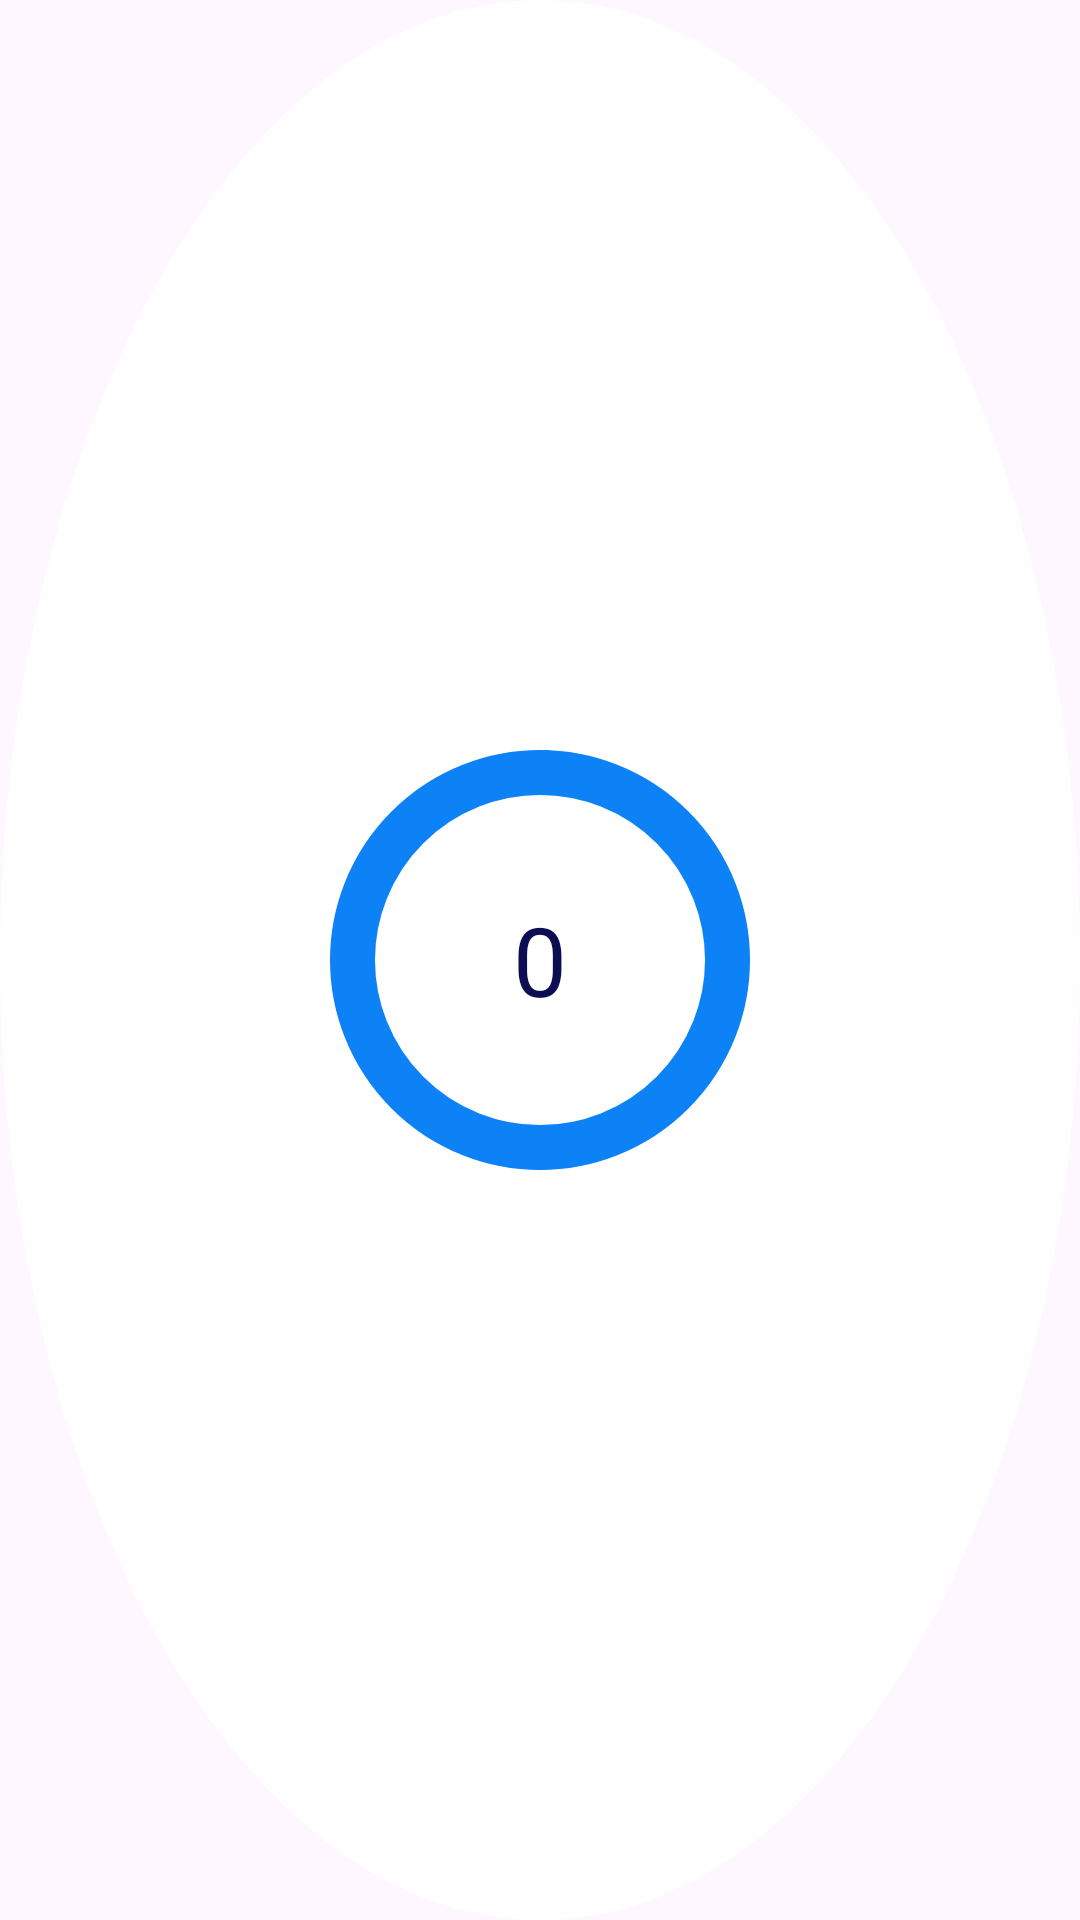

Layout XML and referenced resources for this Android screen:
<!-- AndroidManifest.xml: application theme Theme.AppCompat.Light.NoActionBar -->
<!-- res/layout/nav_header_home.xml -->
<?xml version="1.0" encoding="utf-8"?>
<androidx.constraintlayout.widget.ConstraintLayout xmlns:android="http://schemas.android.com/apk/res/android"
    xmlns:app="http://schemas.android.com/apk/res-auto"
    xmlns:tools="http://schemas.android.com/tools"
    android:layout_width="match_parent"
    android:layout_height="@dimen/nav_header_height"
    android:background="@drawable/circle_shape"
    android:gravity="bottom"
    android:orientation="vertical"
    android:theme="@style/ThemeOverlay.AppCompat.Dark">
































    <RelativeLayout
        android:layout_margin="10dp"
        android:id="@+id/main"
        android:layout_width="match_parent"
        android:layout_height="match_parent"
        >

        <com.google.android.material.progressindicator.CircularProgressIndicator
            android:id="@+id/circularProgressIndicator"
            android:layout_width="150dp"
            android:layout_height="140dp"
            android:indeterminate="false"
            app:indicatorColor="#000000"
            app:indicatorSize="140dp"
            android:layout_centerInParent="true"
            app:trackColor="#0D82F6"
            app:trackThickness="15dp" />

        <TextView
            android:id="@+id/progressText"
            android:layout_width="wrap_content"
            android:layout_height="wrap_content"
            android:text="0"
            android:layout_centerInParent="true"
            android:textColor="#0D0D54"
            android:textSize="32sp" />

    </RelativeLayout>



</androidx.constraintlayout.widget.ConstraintLayout>
<!-- resources referenced by this layout -->
<resources>
  <!-- drawable circle_shape (drawable) -->
  <shape xmlns:android="http://schemas.android.com/apk/res/android"
      android:shape="oval">
      <solid android:color="#FFFFFF"/>
      <corners android:radius="24dp"/>
      <padding android:top="4dp" android:bottom="4dp" android:left="4dp" android:right="4dp"/>
  </shape>
  <style name="Theme.AppCompat.Light.NoActionBar" parent="Base.Theme.AppCompat.Light.NoActionBar" />
  <style name="Base.Theme.AppCompat.Light.NoActionBar" parent="Theme.Material3.DayNight.NoActionBar">
          
          
      </style>
</resources>
